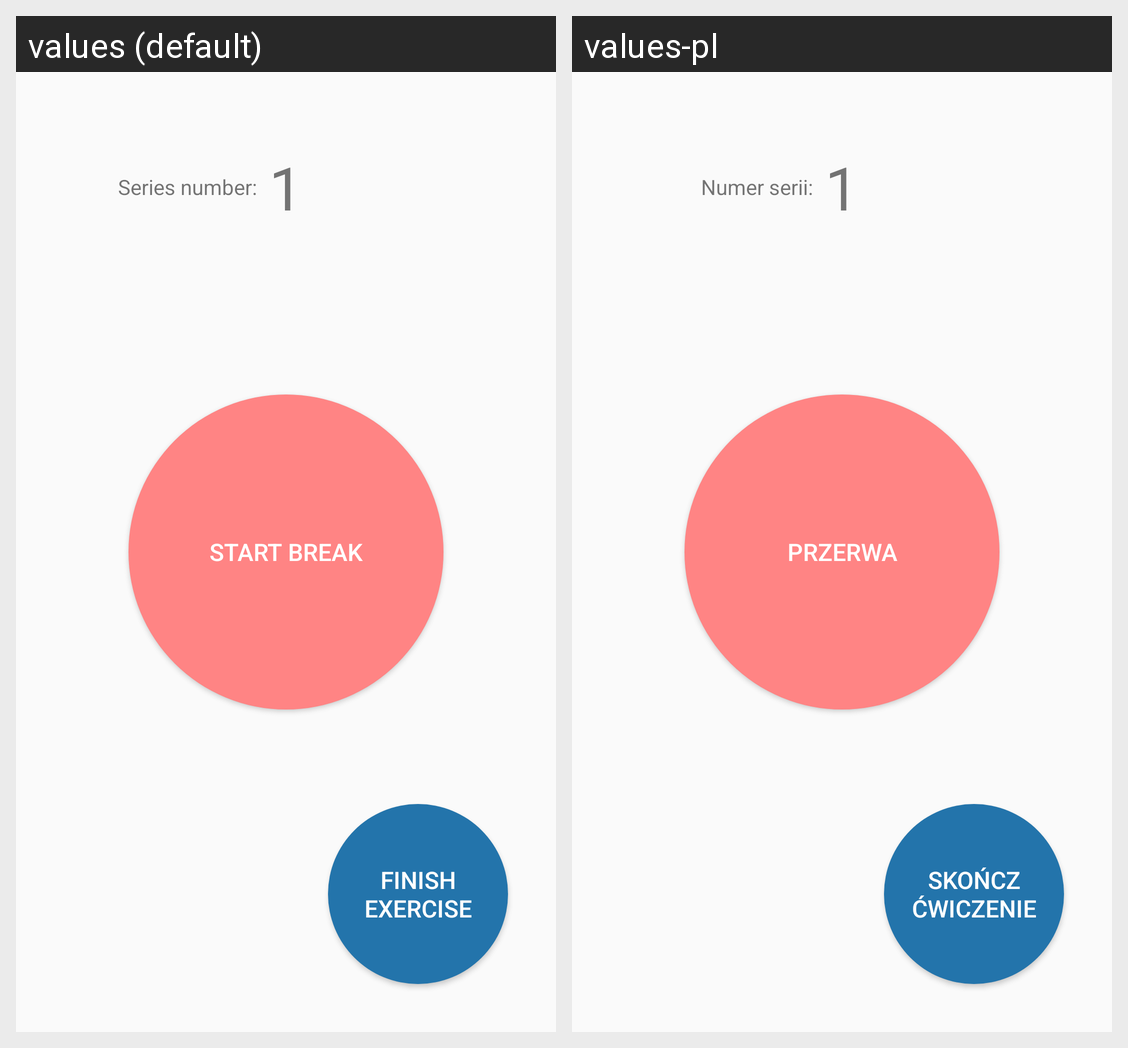

Locale-by-locale string values for the Android screen shown in this grid:
Android screen res/layout/exercise_series.xml rendered under 2 locales, left to right: values (default), values-pl. Device: Nexus 5 (rendered at 1080×1920; each locale shown at half size, 540×960, under a caption strip naming it); theme AppTheme.
Strings drawn on this screen, with the default value and each locale's value (text and hints the layout hard-codes, and strings that could not be matched under every locale, appear in the picture but are not listed):

series_number_label
  values: Series number:
  values-pl: Numer serii:

break_button
  values: Start Break
  values-pl: Przerwa

finish_exercise_button
  values: Finish Exercise
  values-pl: Skończ ćwiczenie
